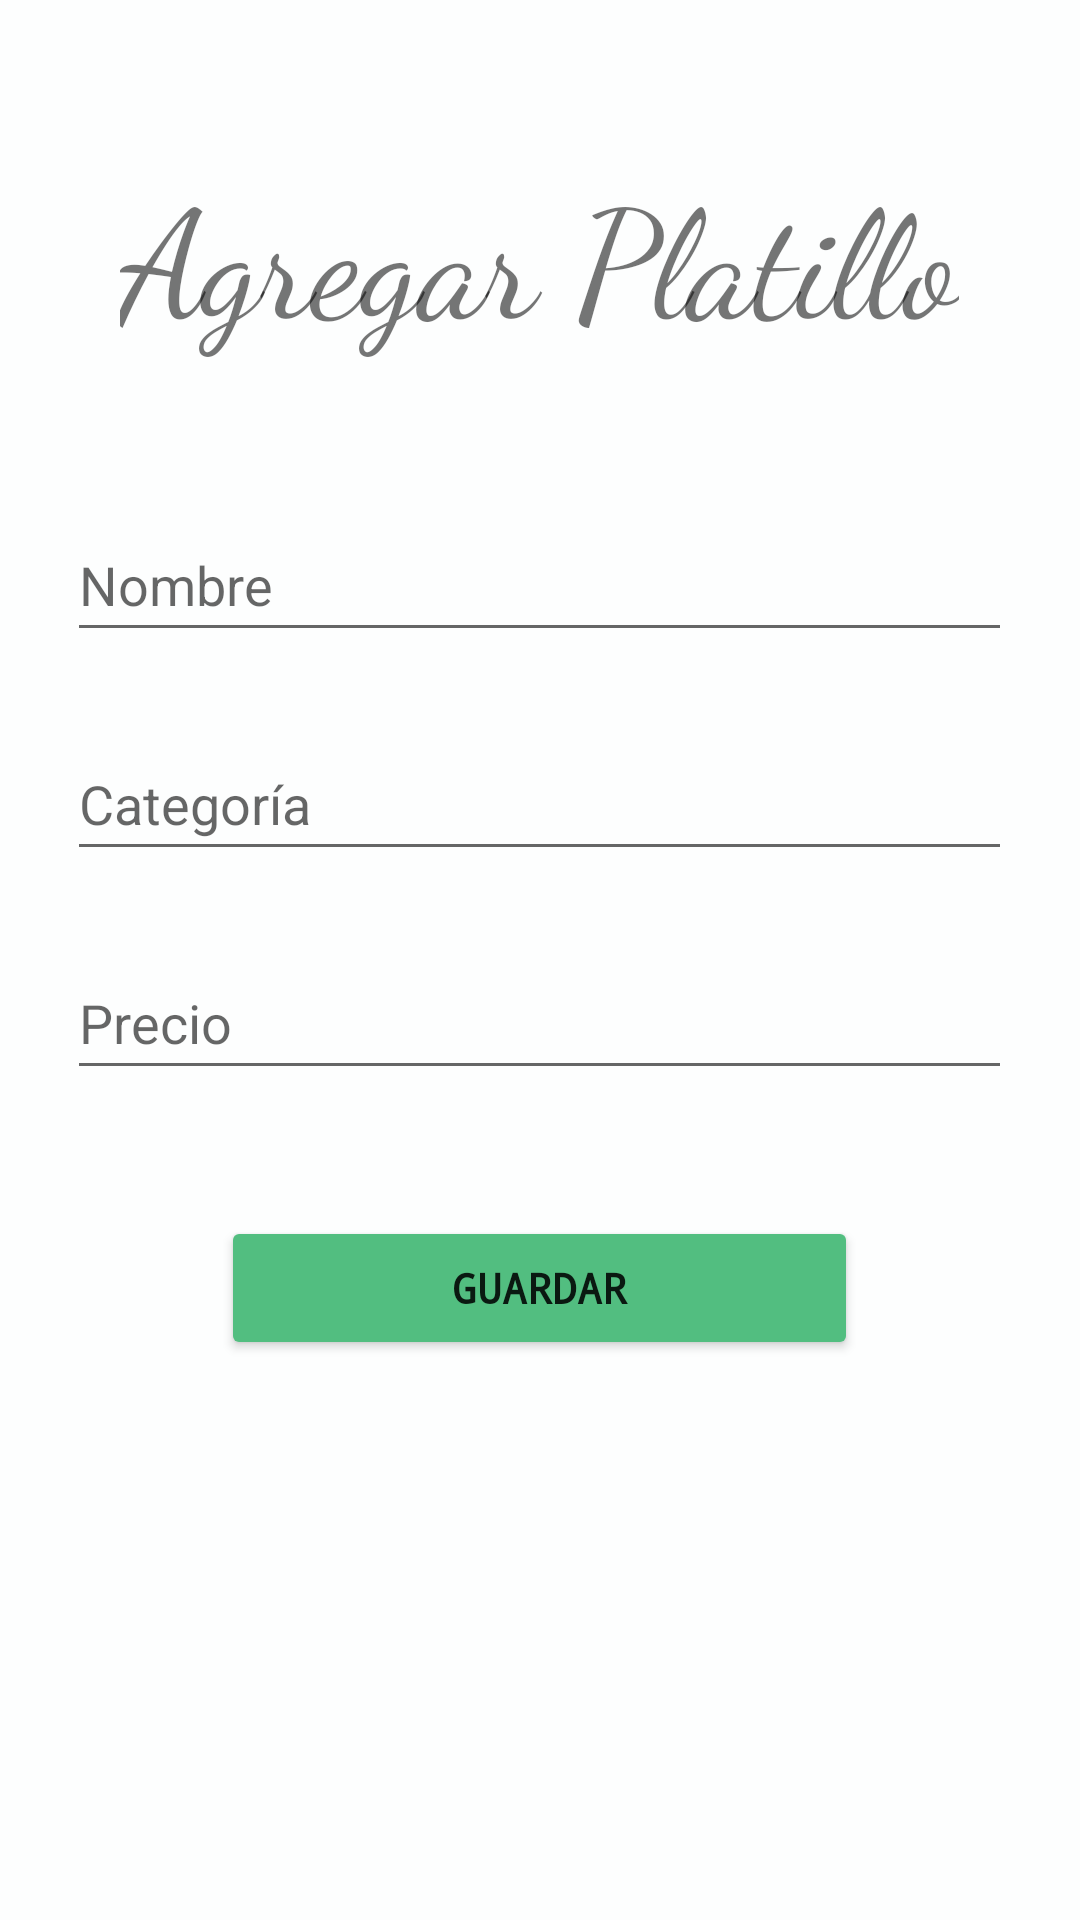

The Android layout XML behind this screen, and the referenced resources:
<!-- AndroidManifest.xml: application theme Theme.RistoranteHttp -->
<!-- res/layout/activity_add_meal.xml -->
<?xml version="1.0" encoding="utf-8"?>
<LinearLayout xmlns:android="http://schemas.android.com/apk/res/android"
    xmlns:app="http://schemas.android.com/apk/res-auto"
    xmlns:tools="http://schemas.android.com/tools"
    android:layout_width="match_parent"
    android:layout_height="match_parent"
    tools:context=".view.AddMenuActivity"
    android:orientation="vertical"
    android:focusable="auto"
    android:background="#FDFEFE">


    <TextView
        android:layout_width="wrap_content"
        android:layout_height="wrap_content"
        android:layout_gravity="center_horizontal"
        android:layout_marginTop="50dp"
        android:fontFamily="cursive"
        android:text="Agregar Platillo"
        android:textSize="50dp" />

    <EditText
        android:id="@+id/name"
        android:layout_width="wrap_content"
        android:layout_height="wrap_content"
        android:hint="Nombre"
        android:layout_gravity="center_horizontal"
        android:layout_marginTop="50dp"
        android:ems="15"
        android:focusable="true"
        android:inputType="text"
        android:maxLength="30"
        android:minHeight="48dp"
        android:singleLine="true"
        />

    <EditText
        android:id="@+id/category"
        android:layout_width="wrap_content"
        android:layout_height="wrap_content"
        android:hint="Categoría"
        android:layout_gravity="center_horizontal"
        android:layout_marginTop="25dp"
        android:ems="15"
        android:focusable="true"
        android:inputType="text"
        android:maxLength="30"
        android:minHeight="48dp"
        android:singleLine="true"
        />

    <EditText
        android:id="@+id/price"
        android:layout_width="wrap_content"
        android:layout_height="wrap_content"
        android:hint="Precio"
        android:layout_gravity="center_horizontal"
        android:layout_marginTop="25dp"
        android:ems="15"
        android:focusable="true"
        android:inputType="numberDecimal"
        android:maxLength="30"
        android:minHeight="48dp"
        android:singleLine="true"
        />

    <Button
        android:id="@+id/button_addcategory"
        android:layout_width="wrap_content"
        android:layout_height="wrap_content"
        android:text="Guardar"
        android:layout_gravity="center_horizontal"
        android:layout_marginTop="42dp"
        android:backgroundTint="#52BE80 "
        android:ems="13"
        android:fontFamily="monospace"
        android:textStyle="bold"
        android:singleLine="true"
        />

</LinearLayout>
<!-- resources referenced by this layout -->
<resources>
  <style name="Theme.RistoranteHttp" parent="Theme.MaterialComponents.DayNight.DarkActionBar">
          
          <item name="colorPrimary">@color/purple_500</item>
          <item name="colorPrimaryVariant">@color/purple_700</item>
          <item name="colorOnPrimary">@color/white</item>
          
          <item name="colorSecondary">@color/teal_200</item>
          <item name="colorSecondaryVariant">@color/teal_700</item>
          <item name="colorOnSecondary">@color/black</item>
          
          <item name="android:statusBarColor" tools:targetApi="l">?attr/colorPrimaryVariant</item>
          
      </style>
  <color name="purple_500">#FF6200EE</color>
  <color name="purple_700">#FF3700B3</color>
  <color name="white">#FFFFFFFF</color>
  <color name="teal_200">#FF03DAC5</color>
  <color name="teal_700">#FF018786</color>
  <color name="black">#FF000000</color>
</resources>
